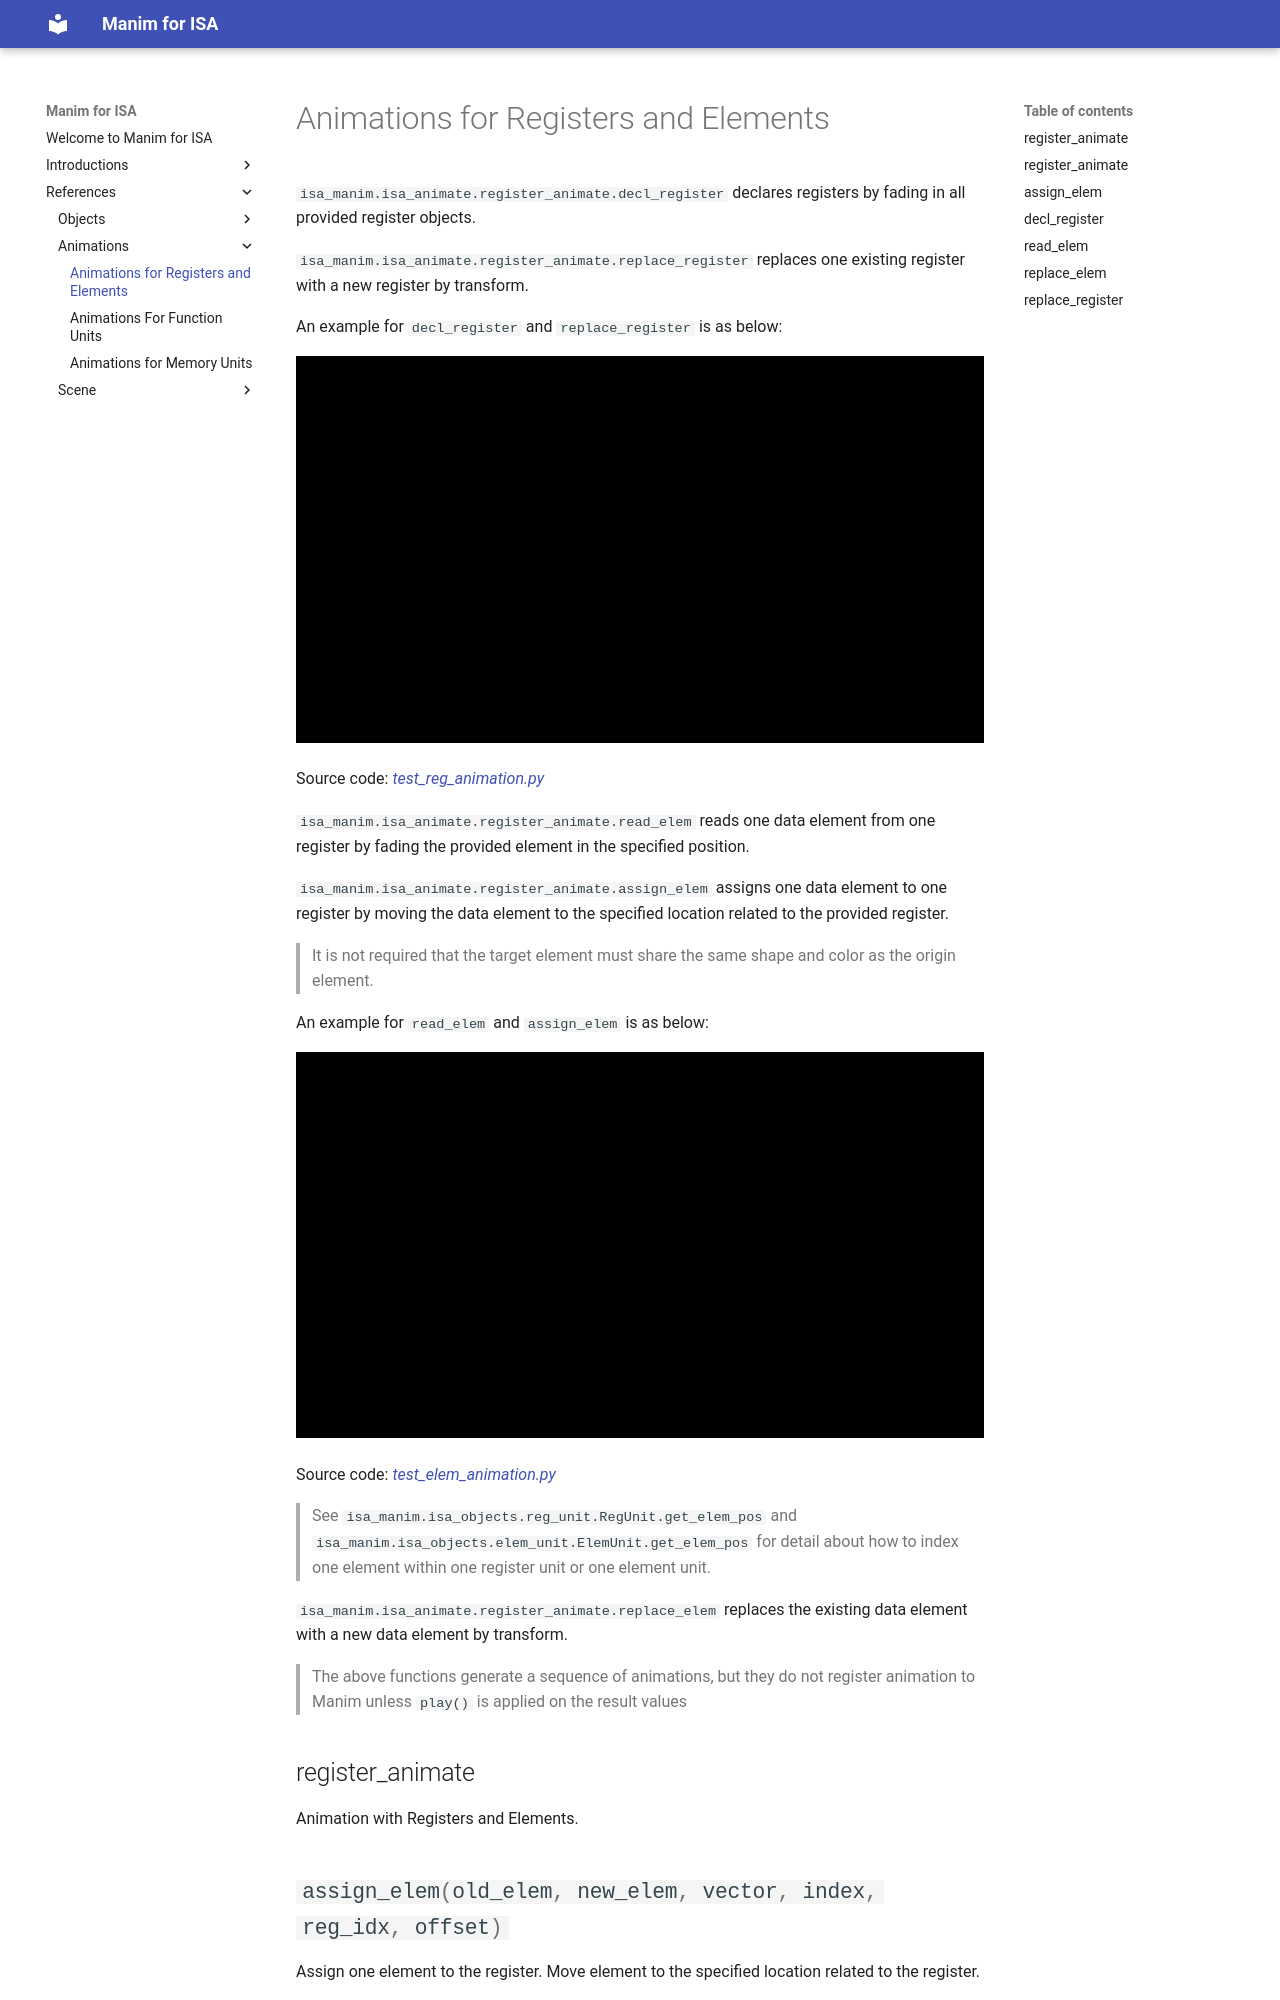

repository: wangeddie67/isa_manim · page: 1-references/20-animation/21-register-animation/index.html · generator: mkdocs

# Animations for Registers and Elements

`isa_manim.isa_animate.register_animate.decl_register` declares registers by fading in
all provided register objects.

`isa_manim.isa_animate.register_animate.replace_register` replaces one existing register
with a new register by transform. 

An example for `decl_register` and `replace_register` is as below:

![](../../image/TestRegAnimation.gif)

Source code: [*test_reg_animation.py*](https://github.com/wangeddie67/isa_manim/blob/main/tests/isa_animate/test_reg_animation.py)

`isa_manim.isa_animate.register_animate.read_elem` reads one data element from one
register by fading the provided element in the specified position.
